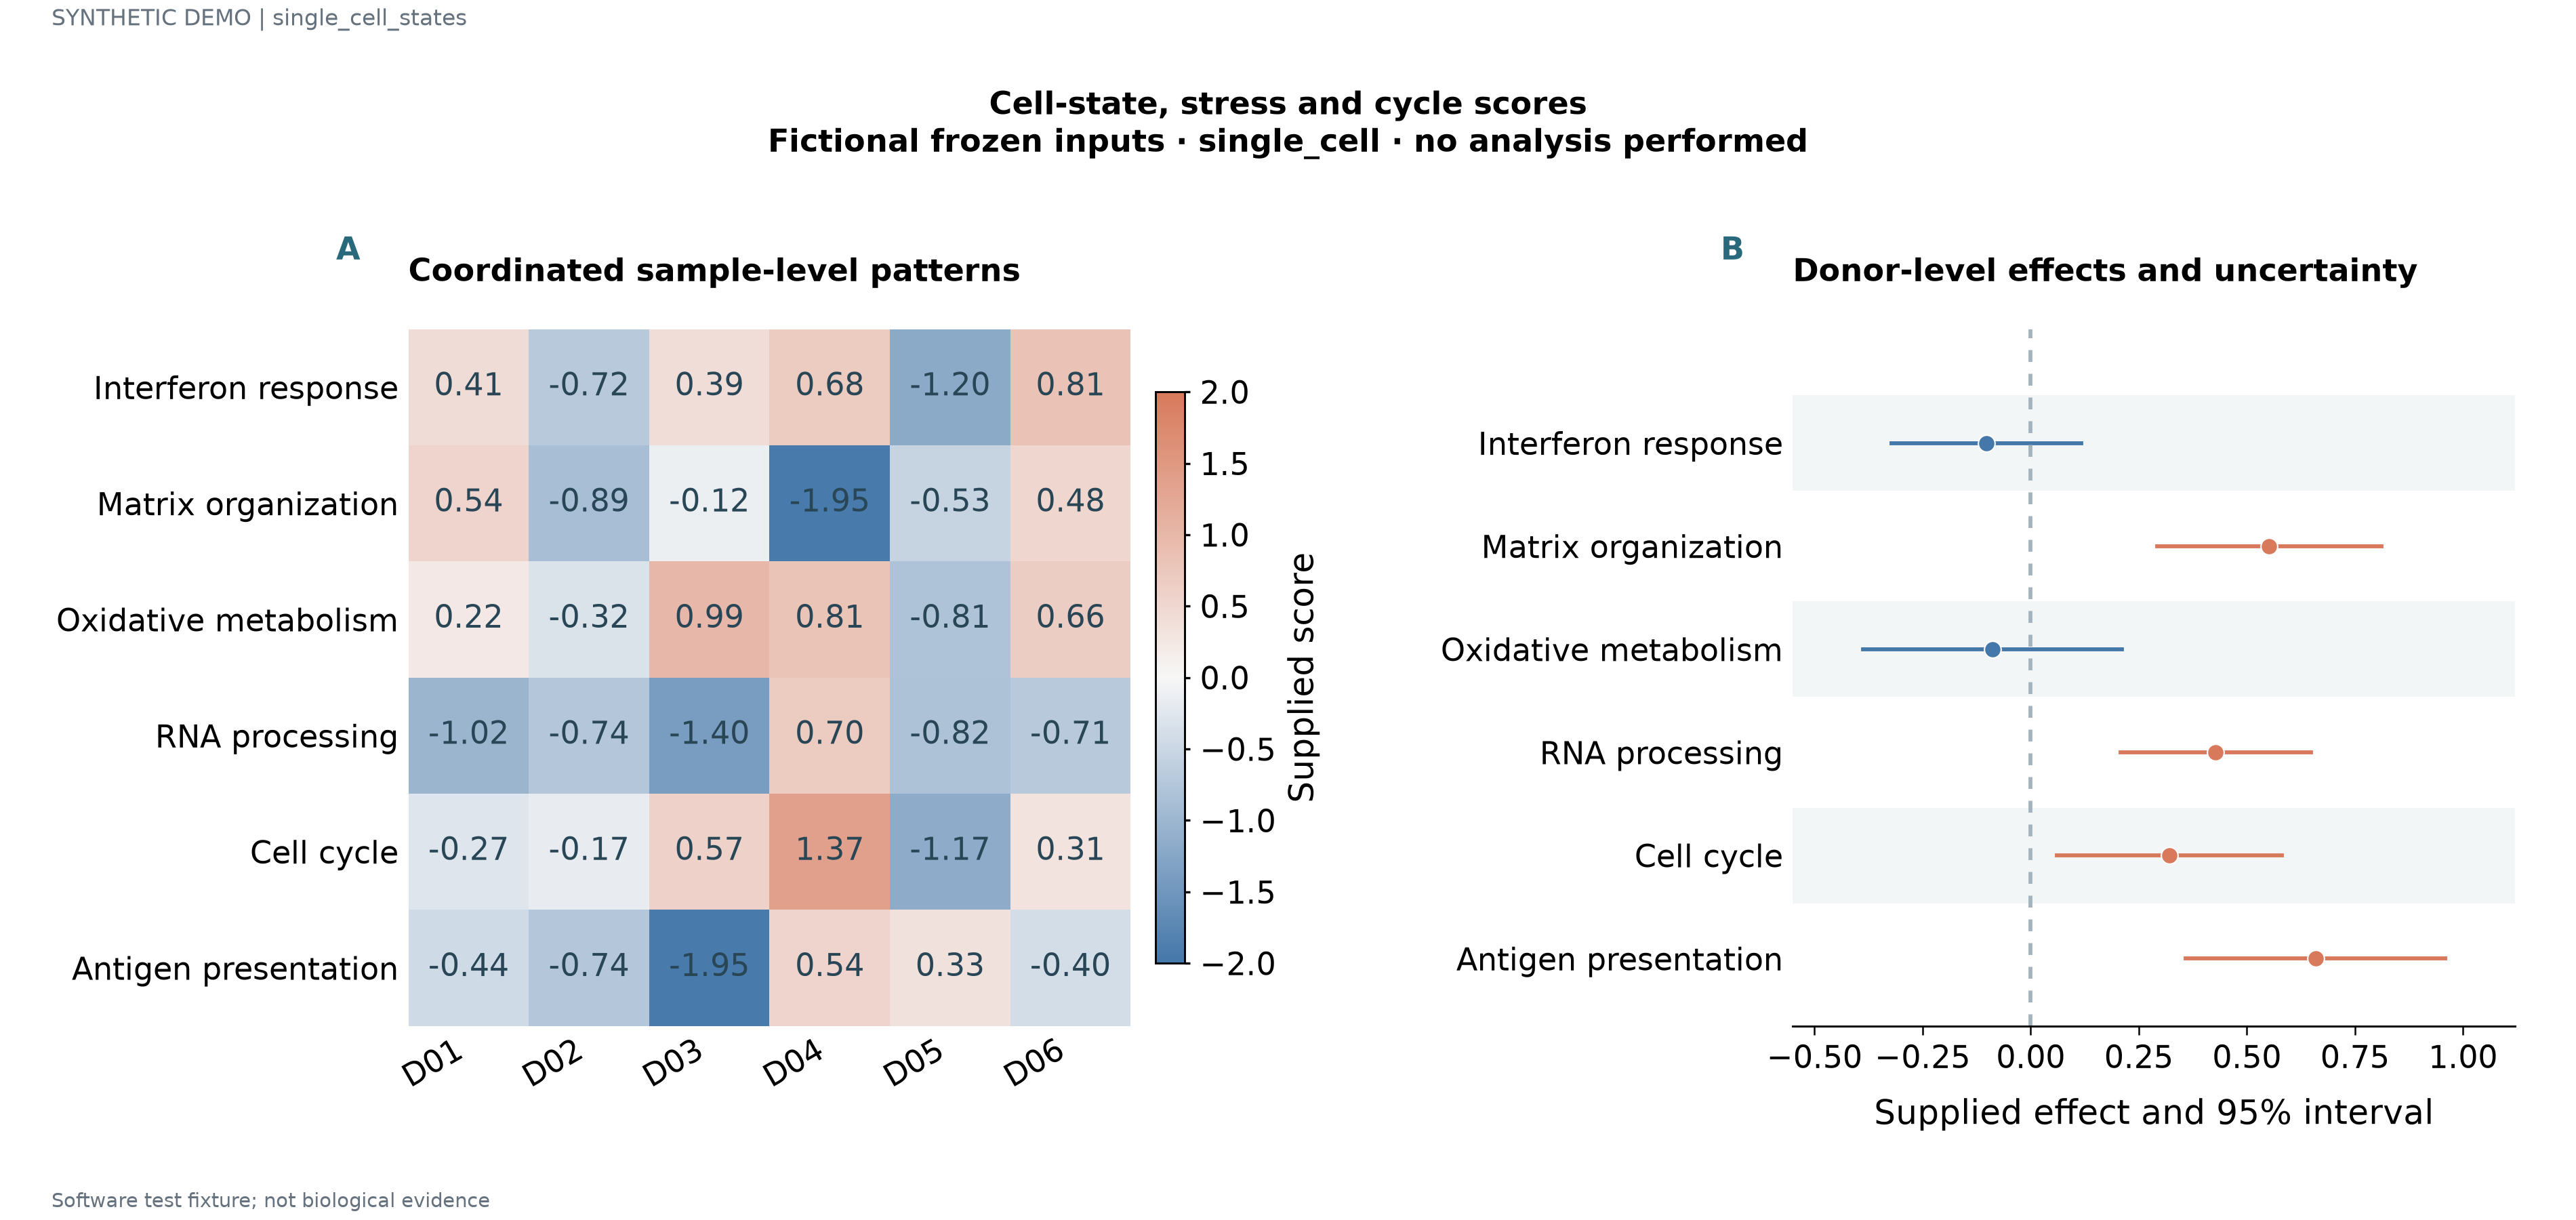

The file beside this chart, header and first rows:
label	series	value	fraction	panel_id	x	lower	upper
Interferon response	D01	0.4103	0.18	p1			
Interferon response	D02	-0.7155	0.43	p1			
Interferon response	D03	0.3935	0.68	p1			
Interferon response	D04	0.6841	0.93	p1			
Interferon response	D05	-1.203	0.18	p1			
Interferon response	D06	0.8127	0.43	p1			
Matrix organization	D01	0.5363	0.43	p1			
Matrix organization	D02	-0.8852	0.68	p1			
Matrix organization	D03	-0.1187	0.93	p1			
Matrix organization	D04	-1.95	0.18	p1			
Matrix organization	D05	-0.5323	0.43	p1			
Matrix organization	D06	0.485	0.68	p1			
Oxidative metabolism	D01	0.2203	0.68	p1			
Oxidative metabolism	D02	-0.3217	0.93	p1			
Oxidative metabolism	D03	0.9925	0.18	p1			
Oxidative metabolism	D04	0.8119	0.43	p1			
Oxidative metabolism	D05	-0.8055	0.68	p1			
Oxidative metabolism	D06	0.6646	0.93	p1			
RNA processing	D01	-1.02	0.93	p1			
RNA processing	D02	-0.7402	0.18	p1			
RNA processing	D03	-1.398	0.43	p1			
RNA processing	D04	0.6984	0.68	p1			
RNA processing	D05	-0.8183	0.93	p1			
RNA processing	D06	-0.7074	0.18	p1			
Cell cycle	D01	-0.2733	0.18	p1			
Cell cycle	D02	-0.1676	0.43	p1			
Cell cycle	D03	0.5674	0.68	p1			
Cell cycle	D04	1.369	0.93	p1			
Cell cycle	D05	-1.171	0.18	p1			
Cell cycle	D06	0.3091	0.43	p1			
Antigen presentation	D01	-0.4421	0.43	p1			
Antigen presentation	D02	-0.7374	0.68	p1			
Antigen presentation	D03	-1.95	0.93	p1			
Antigen presentation	D04	0.5406	0.18	p1			
Antigen presentation	D05	0.3318	0.43	p1			
Antigen presentation	D06	-0.404	0.68	p1			
Interferon response				p2	-0.1024	-0.3224	0.1176
Matrix organization				p2	0.552	0.292	0.812
Oxidative metabolism				p2	-0.08828	-0.3883	0.2117
RNA processing				p2	0.4277	0.2077	0.6477
Cell cycle				p2	0.321	0.06103	0.581
Antigen presentation				p2	0.6587	0.3587	0.9587
